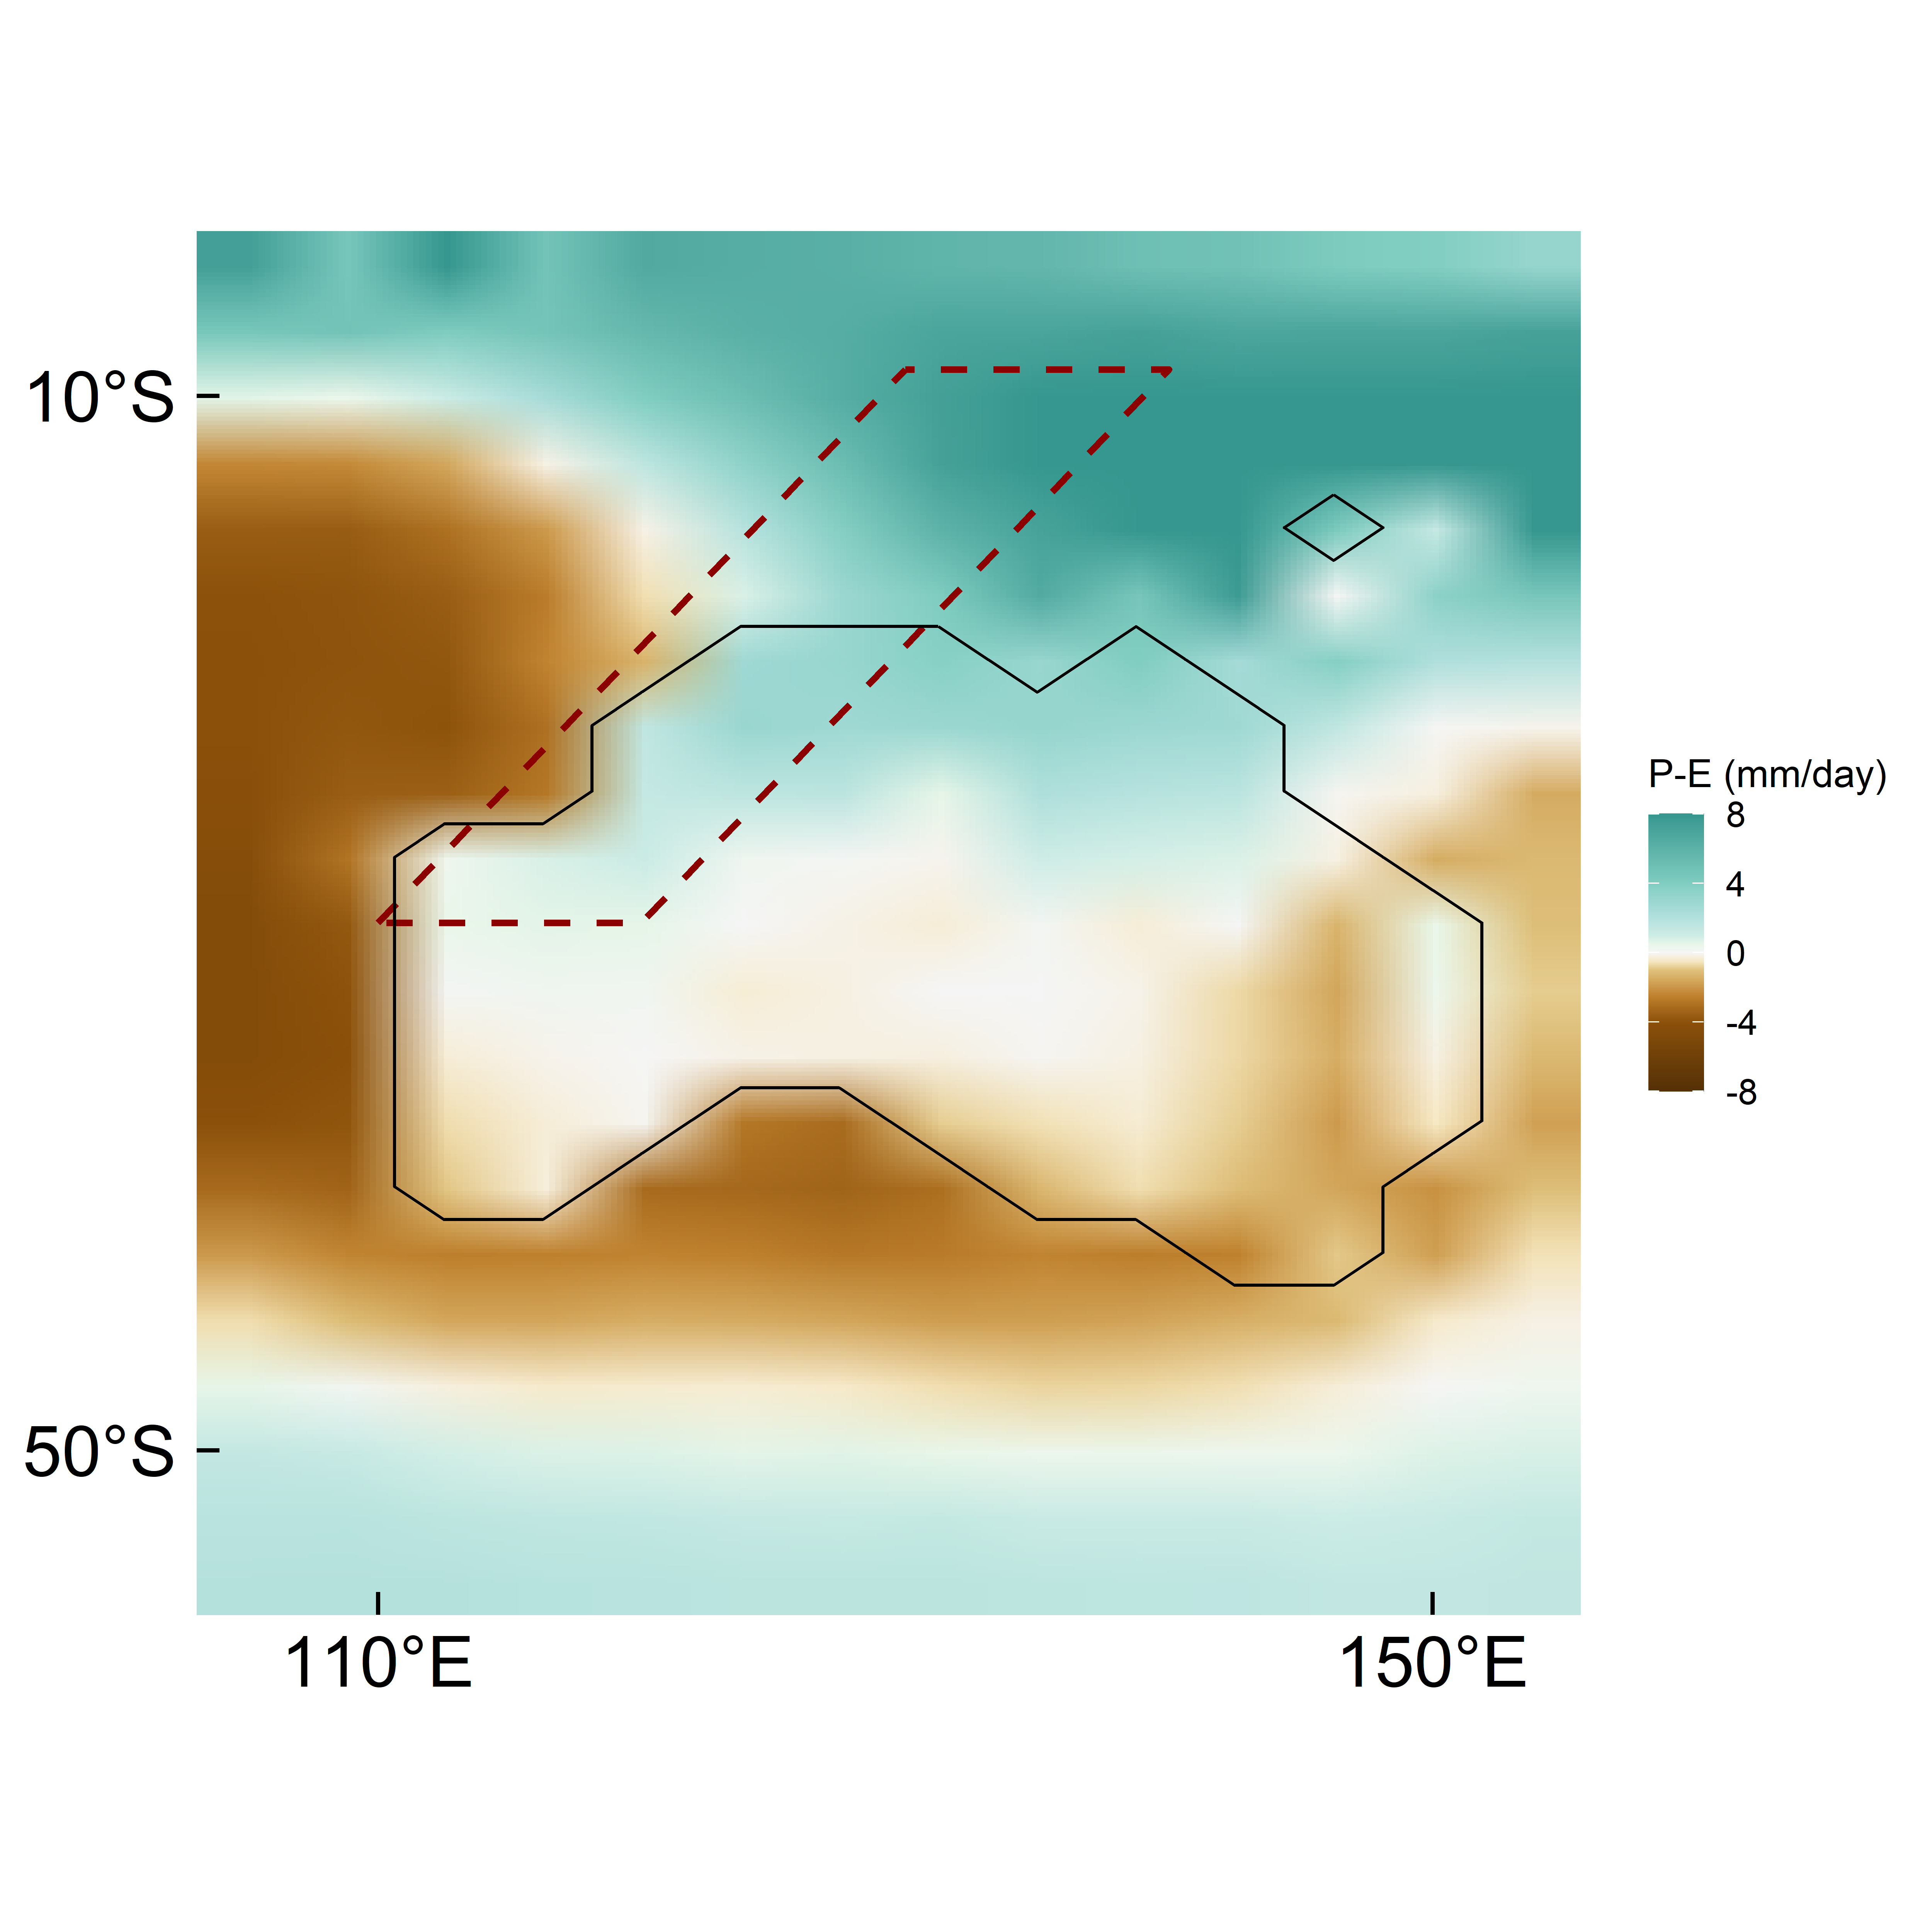

The R source for this figure:
# Load required libraries
library(ncdf4)
library(ggplot2)
library(scales)

Ser_PE <- nc_open("RScripts&Data/NetCDF/tfgsZ.djf_precip_evap_data.nc")
Ser_LSM <- nc_open("RScripts&Data/NetCDF/tfgsZ.qrparm.mask.nc")
names(Ser_PE$var)
names(Ser_LSM$var)

lon_vec <- ncvar_get(Ser_PE, "longitude")
lat_vec <- ncvar_get(Ser_PE, "latitude")
Ser_prec <- ncvar_get(Ser_PE, "precip_mm_srf")
Ser_lh <- ncvar_get(Ser_PE, "lh_mm_srf")
Ser_lsm <- ncvar_get(Ser_LSM, "lsm")

nc_close(Ser_PE)
nc_close(Ser_LSM)

Ser_evap <- Ser_lh / 2.5e6
Ser_pe <- (Ser_prec - Ser_evap) * 86400
Ser_prec_mm <- Ser_prec * 86400

Ser <- expand.grid(lon = lon_vec, lat = lat_vec)
Ser$elevation <- as.vector(Ser_lsm)
Ser$pe <- as.vector(Ser_pe)
Ser$prec <- as.vector(Ser_prec_mm)

Ser_aus <- subset(Ser, lon >= 105 & lon <= 155 & lat >= -55 & lat <= -5)
deg_lon <- function(x) paste0(abs(x), "°", ifelse(x < 0, "W", "E"))
deg_lat <- function(x) paste0(abs(x), "°", ifelse(x < 0, "S", "N"))


ipcc_p <- c("#F5F5F5", "#E8F6E8", "#CDECE6", "#A6DBD8", "#80CDC1", "#35978F")

ipcc_precip <- c("#543005", "#8C510A", "#BF812D", "#DFC27D", "#F6E8C3", "#F5F5F5", 
                 "#E8F6E8", "#CDECE6", "#A6DBD8", "#80CDC1", "#35978F")

poly_coords <- data.frame(lon = c(110, 130, 140, 120, 110),
                          lat = c(-30, -9, -9, -30, -30))

# Precipitation 

setwd("RScripts&Data/NetCDF/")

png(filename = "Serravallian_P_DJF.png", width = 5000, height = 5000, res = 600)

ggplot(Ser_aus) +
  geom_raster(aes(x = lon, y = lat, fill = prec), interpolate = TRUE) +
  geom_contour(aes(x = lon, y = lat, z = elevation), 
               breaks = 0.5, color = "black", linewidth = 0.5) +
  scale_fill_gradientn(name = "Precipitation\n(mm/day)", colors = ipcc_p,
                       limits = c(0, 8), values = scales::rescale(c(0, 0.5, 1.5, 3, 5, 8)), oob = scales::squish)+
  scale_x_continuous(breaks = seq(110,150,40), labels = deg_lon, expand = c(0,0))+
  scale_y_continuous(breaks = seq(-50,0,40), labels = deg_lat, expand = c(0,0))+
  coord_sf(expand = FALSE) +
  theme_minimal(base_size = 14) +
  theme(axis.title = element_blank(),axis.text = element_text(size = 16, colour = "black"),
        panel.grid = element_blank(),panel.background = element_rect(fill = "white",colour = NA), 
        axis.text.x = element_text(margin = margin(t = 6)),
        axis.text.y = element_text(margin = margin(r = 6)),
        axis.ticks = element_line(colour = "black"),
        axis.ticks.length = unit(0.25, "cm"),
        legend.title = element_text(size = 12),
        legend.text  = element_text(size = 11)
  )
dev.off()


# Precipitation minus Evaporation

setwd("RScripts&Data/NetCDF/")

png(filename = "Serravallian_PE_DJF.png", width = 5000, height = 5000, res = 600)

ggplot(Ser_aus) +
  geom_raster(aes(x = lon, y = lat, fill = pe), interpolate = TRUE) +
  geom_polygon(data = poly_coords, aes(x = lon, y = lat), 
               fill = NA, color = "darkred", linewidth = 1, linetype = 2) +
  geom_contour(aes(x = lon, y = lat, z = elevation), 
               breaks = 0.5, color = "black", linewidth = 0.5) +
  #geom_contour(aes(lon, lat, z = pe), breaks = 4, color = "black", linewidth = 0.6, linetype = "dashed") +
  scale_fill_gradientn(name = "P-E (mm/day)", colors = ipcc_precip,
                       limits = c(-8, 8), values = scales::rescale(c(-8, -4, -2.5, -1.0, -0.5, 0, 0.5, 1.0, 2.5, 4, 8)), oob = scales::squish)+
  scale_x_continuous(breaks = seq(110,150,40), labels = deg_lon, expand = c(0,0))+
  scale_y_continuous(breaks = seq(-50,0,40), labels = deg_lat, expand = c(0,0))+
  coord_sf(expand = FALSE) +
  theme_minimal(base_size = 14) +
  theme(axis.title = element_blank(),axis.text = element_text(size = 22, colour = "black"),
        panel.grid = element_blank(),panel.background = element_rect(fill = "white",colour = NA), 
        axis.text.x = element_text(margin = margin(t = 6)),
        axis.text.y = element_text(margin = margin(r = 6)),
        axis.ticks = element_line(colour = "black"),
        axis.ticks.length = unit(-0.25, "cm"),
        legend.title = element_text(size = 12),
        legend.text  = element_text(size = 11)
  )
dev.off()
